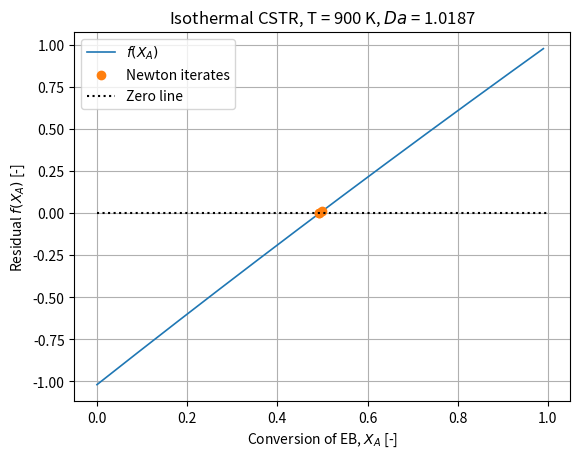

The script that saved this image:
"""
Example 2.1 CSTR isothermal (Python version)
=============================================
A guiding example: the styrene reactor
2. The Algebraic Equation(s) problem(s)
2.1 Steady-state CSTR at fixed temperature   (slides 11-12)

NOTATION (as in the slides and in the MATLAB version)
    A = ethylbenzene (EB)
        R1:  EB -> ST + H2        r1 = k1*C_A
        R2:  EB -> BZ + C2H4      r2 = k2*C_A
    Both reactions are irreversible and first order in A.
    X_A = (nA0 - nA)/nA0 is the conversion of A, so nA = nA0*(1 - X_A).
    Vdot = Vdot0*(1 + epsA*X_A) is the outlet volumetric flow (the gas expands,
    because each mole of A converted gives two moles of products), so
        C_A = nA/Vdot = (nA0/Vdot0) * (1 - X_A)/(1 + epsA*X_A)

PROBLEM (2.1): a single, nonlinear algebraic equation (AE)
    Mass balance on A at steady state and constant T:
        0 = nA0 - nA - (k1 + k2)*C_A*V
    Substituting C_A and dividing by nA0:
        f(X_A) = X_A - Da * (1 - X_A)/(1 + epsA*X_A) = 0
    with the Damkohler number  Da = (k1 + k2)*V/Vdot0  (dimensionless).
    Da compares the reaction rate with the flow rate: Da >> 1 means high
    conversion, Da << 1 low conversion.
    The volumetric expansion (epsA != 0) is what makes f NONLINEAR in X_A,
    even though the kinetics are first order.

WHAT THIS SCRIPT DOES
    1) Computes k1, k2, Vdot0 and Da at the operating point.
    2) Solves f(X_A) = 0 by scalar Newton-Raphson, printing every iterate to
       show QUADRATIC convergence.
    3) Checks the result against the ANALYTICAL solution (slide 12, Note):
       f = 0 is equivalent to the quadratic
           epsA*X_A^2 + (1 + Da)*X_A - Da = 0
    4) Checks robustness: a starting guess farther away converges to the
       same root.
    5) Computes the selectivity to styrene and plots f(X_A).

HOW TO RUN
    python example_2_1_cstr_isothermal.py      (requires numpy, matplotlib)

UNITS
    Rate constants in 1/s, volume in m^3, volumetric flow in m^3/s: then
    Da = (k1 + k2)*V/Vdot0 is dimensionless. Molar flows in kmol/s (the feed
    flows of Sec. 1.6 are given in kmol/h and must be divided by 3600).
"""

import warnings
import numpy as np
import matplotlib.pyplot as plt


# =============================================================================
# HELPER FUNCTION (in MATLAB it is a local function at the end of the script;
# in Python a function must be defined BEFORE it is called)
# =============================================================================

def newton_scalar(f, df, x0, tol, maxiter):
    """Scalar Newton-Raphson: x_{n+1} = x_n - f(x_n)/f'(x_n).
    INPUT   f, df   - the function and its derivative
            x0      - initial guess
            tol     - tolerance on |f(x)| (stopping criterion)
            maxiter - maximum number of iterations
    OUTPUT  x       - final estimate of the root
            hist    - list of all iterates, hist[0] = x0"""
    x = x0
    hist = [x0]
    for it in range(maxiter):
        fx = f(x)
        if abs(fx) < tol:
            return x, hist                 # converged: residual below tolerance
        x = x - fx/df(x)                   # Newton update
        hist.append(x)                     # store the new iterate
    warnings.warn(f"newton_scalar: no convergence in {maxiter} iterations "
                  f"(|f| = {abs(f(x)):.2e})")
    return x, hist


# =============================================================================
# 1) PARAMETERS
# =============================================================================

# --- Kinetic parameters (Arrhenius, Sec. 1.5) ---
R    = 8.314        # gas constant                                 [kJ/(kmol K)]
k0_1 = 1.47e5       # pre-exponential factor, R1 (A -> ST)         [1/s]
Ea1  = 90.98e3      # activation energy, R1                        [kJ/kmol]
k0_2 = 9.02e10      # pre-exponential factor, R2 (A -> BZ)         [1/s]
Ea2  = 207.99e3     # activation energy, R2                        [kJ/kmol]

# --- Operating conditions (Sec. 1.6) ---
T      = 900.0         # reactor temperature, FIXED (isothermal)      [K]
p      = 1e5           # pressure (isobaric reactor)                  [Pa]
nA0   = 1/3600        # inlet molar flow of A (EB),  1 kmol/h        [kmol/s]
nW0   = 9/3600        # inlet molar flow of steam,   9 kmol/h        [kmol/s]
n0 = nA0 + nW0   # total inlet molar flow                       [kmol/s]
V      = 0.250         # reactor volume                               [m^3]

# Expansion factor epsA = y_A0 * delta_nu.
# Each reaction turns 1 mole of A into 2 moles of products, so
# delta_nu = +1 per mole of A converted; with y_A0 = 0.10 -> epsA = 0.10.
# The steam is inert: it dilutes the feed and damps the expansion.
y_A0 = nA0/n0     # mole fraction of A in the feed               [-]
epsA = y_A0*1          # expansion factor                             [-]

# Inlet volumetric flow from the ideal-gas law, Vdot0 = n0*R*T/p.
# The factor 1e3 converts kmol -> mol, because with R in J/(mol K) and
# p in Pa, R*T/p is the molar volume in m^3/mol.
Vdot0 = n0*1e3*R*T/p  # inlet volumetric flow (0.208 m^3/s)          [m^3/s]

# --- Rate constants and Damkohler number at the fixed temperature ---
# Because T is constant, k1, k2 and Da are plain NUMBERS here
# (compare with Example 2.2, where they become functions of T).
k1   = k0_1*np.exp(-Ea1/(R*T))   # [1/s]  (0.7705 1/s at 900 K)
k2   = k0_2*np.exp(-Ea2/(R*T))   # [1/s]  (0.0764 1/s at 900 K)
Da = (k1 + k2)*V/Vdot0            # [-]    (1.0187)

print(f"Isothermal CSTR, T = {T:.0f} K, V = {V:.3f} m^3")
print(f"  k1 = {k1:.4f} 1/s,  k2 = {k2:.4f} 1/s")
print(f"  Vdot0 = {Vdot0:.5f} m^3/s,  epsA = {epsA:.2f},  Da = {Da:.4f}\n")

# --- Numerical settings ---
tol     = 1e-12        # tolerance on |f(X_A)| (stopping criterion)
maxiter = 50           # maximum number of Newton iterations
X_A0    = 0.5          # initial guess for the conversion

# =============================================================================
# 2) MODEL: the residual f(X_A) and its derivative
# =============================================================================
# f(X_A) = X_A - Da*(1 - X_A)/(1 + epsA*X_A)            (equation 2.1)
# At the solution f = 0. NumPy operations are element-wise, so f can also be
# evaluated on an array of X_A values (used for the plot).

def f(X_A):
    return X_A - Da*(1 - X_A)/(1 + epsA*X_A)


# Derivative f'(X_A), obtained by hand with the quotient rule:
#   d/dX [ (1 - X)/(1 + epsA*X) ] = -(1 + epsA)/(1 + epsA*X)^2
# hence
#   f'(X_A) = 1 + Da*(1 + epsA)/(1 + epsA*X_A)^2
# Note that f'(X_A) > 0 on the whole physical domain [0, 1): f is strictly
# increasing, so the root is UNIQUE and Newton is well conditioned.

def df(X_A):
    return 1 + Da*(1 + epsA)/(1 + epsA*X_A)**2


# =============================================================================
# 3) NUMERICAL SOLUTION: scalar Newton-Raphson
# =============================================================================
# Linearizing f around the current estimate X_n (first-order Taylor):
#   f(X_n + dX) ~ f(X_n) + f'(X_n)*dX = 0   ->   X_{n+1} = X_n - f(X_n)/f'(X_n)
# Near a simple root the convergence is QUADRATIC: the error at step n+1
# scales as the SQUARE of the error at step n, so the number of correct
# digits roughly doubles at every iteration (visible in the printed table).
X_A, hist = newton_scalar(f, df, X_A0, tol, maxiter)

print(f"Newton-Raphson from X_A0 = {X_A0:.2f}")
print(f"{'it':>4s} {'X_A':>12s} {'f(X_A)':>14s}")
for k, xk in enumerate(hist):
    print(f"{k:4d} {xk:12.6f} {f(xk):14.3e}")
print(f"Solution: X_A = {X_A:.4f} ({100*X_A:.2f}%)\n")

# =============================================================================
# 4) CHECK 1: analytical solution (slide 12, Note)
# =============================================================================
# Multiplying f(X_A) = 0 by (1 + epsA*X_A) gives the quadratic
#   epsA*X_A^2 + (1 + Da)*X_A - Da = 0
# whose physically meaningful root (0 <= X_A < 1) is the one with "+":
#   X_A = [ -(1 + Da) + sqrt((1 + Da)^2 + 4*epsA*Da) ] / (2*epsA)
# (the other root is negative, hence unphysical).
X_exact = (-(1 + Da) + np.sqrt((1 + Da)**2 + 4*epsA*Da))/(2*epsA)
print(f"Check 1 - analytical root of the quadratic: X_A = {X_exact:.12f}")
print(f"          |X_A(Newton) - X_A(analytical)| = {abs(X_A - X_exact):.1e}\n")

# =============================================================================
# 5) CHECK 2: robustness to the initial guess
# =============================================================================
# Since f is strictly increasing on [0, 1), Newton converges to the same
# unique root even from a guess three times farther away.
X_A_far, hist_far = newton_scalar(f, df, 0.75, tol, maxiter)
print(f"Check 2 - from X_A0 = 0.75: X_A = {X_A_far:.6f} in {len(hist_far) - 1} iterations\n")

print(f"Newton-Raphson from X_A0 = 0.75")
print(f"{'it':>4s} {'X_A':>12s} {'f(X_A)':>14s}")
for k, xk in enumerate(hist_far):
    print(f"{k:4d} {xk:12.6f} {f(xk):14.3e}")
print(f"Solution: X_A = {X_A:.4f} ({100*X_A:.2f}%)\n")

# =============================================================================
# 6) SELECTIVITY
# =============================================================================
# Both reactions have the same order and the same reagent: their rates scale
# identically with C_A, so their ratio is constant and the selectivity to
# styrene does not depend on X_A or V.
S_ST = k1/(k1 + k2)
print(f"Selectivity to styrene k1/(k1+k2) = {S_ST:.4f} ({100*S_ST:.1f}%)")
print(f"Outlet flows [kmol/h]: EB {3600*nA0*(1 - X_A):.4f}, "
      f"ST {3600*S_ST*nA0*X_A:.4f}, BZ {3600*(1 - S_ST)*nA0*X_A:.4f}")

# =============================================================================
# 7) PLOT: the residual f(X_A) and the Newton iterates
# =============================================================================
Xplot = np.linspace(0, 0.99, 200)
hist_arr = np.array(hist)
plt.figure("Example 2.1 - Isothermal CSTR")
plt.plot(Xplot, f(Xplot), "-", lw=1.2, label="$f(X_A)$")
plt.plot(hist_arr, f(hist_arr), "o", ms=6, label="Newton iterates")
plt.plot([0, 1], [0, 0], "k:", label="Zero line")   # the root is where f crosses it
plt.xlabel("Conversion of EB, $X_A$ [-]")
plt.ylabel("Residual $f(X_A)$ [-]")
plt.title(f"Isothermal CSTR, T = {T:.0f} K, $Da$ = {Da:.4f}")
plt.legend(loc="upper left")
plt.grid(True)
plt.show()
